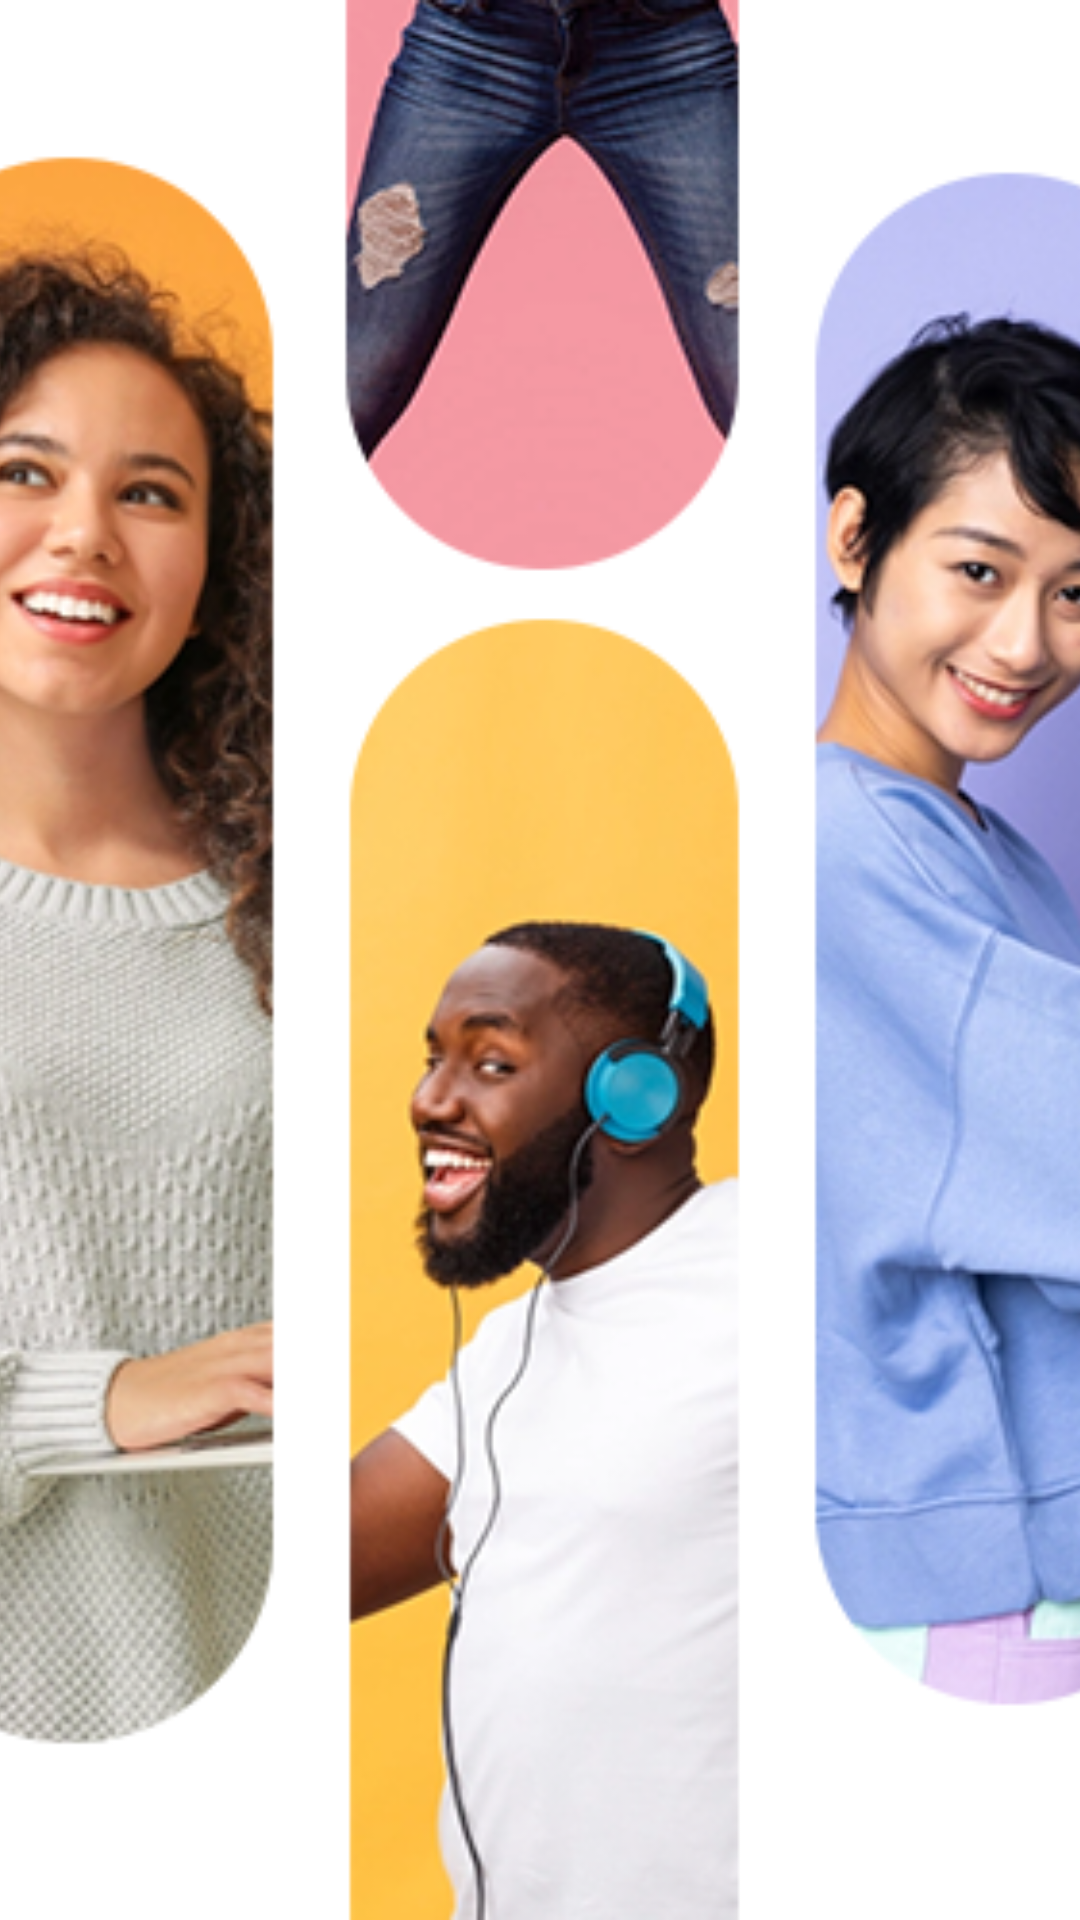

Layout XML and referenced resources for this Android screen:
<!-- AndroidManifest.xml: application theme Theme.SliderTask -->
<!-- res/layout/image_slider.xml -->
<?xml version="1.0" encoding="utf-8"?>
<androidx.constraintlayout.widget.ConstraintLayout
    xmlns:android="http://schemas.android.com/apk/res/android"
    android:layout_width="match_parent"
    android:layout_height="match_parent">

    <ImageView
        android:id="@+id/imv_slide"
        android:layout_width="match_parent"
        android:layout_height="match_parent"
        android:scaleType="centerCrop"
        android:src="@drawable/w1"/>

</androidx.constraintlayout.widget.ConstraintLayout>
<!-- resources referenced by this layout -->
<resources>
  <!-- drawable w1: png bitmap (drawable, 251442 bytes) -->
  <style name="Theme.SliderTask" parent="Theme.MaterialComponents.DayNight.DarkActionBar">
          
          <item name="colorPrimary">@color/purple_500</item>
          <item name="colorPrimaryVariant">@color/purple_700</item>
          <item name="colorOnPrimary">@color/white</item>
          
          <item name="colorSecondary">@color/teal_200</item>
          <item name="colorSecondaryVariant">@color/teal_700</item>
          <item name="colorOnSecondary">@color/black</item>
          
          <item name="android:statusBarColor">?attr/colorPrimaryVariant</item>
          
      </style>
  <!-- not gathered from this repository: default colours our renderer supplied (Android Studio template values) -->
  <color name="purple_500">#FF6200EE</color>
  <color name="purple_700">#FF3700B3</color>
  <color name="teal_200">#FF03DAC5</color>
  <color name="teal_700">#FF018786</color>
  <color name="black">#FF000000</color>
  <color name="white">#FFFFFFFF</color>
</resources>
